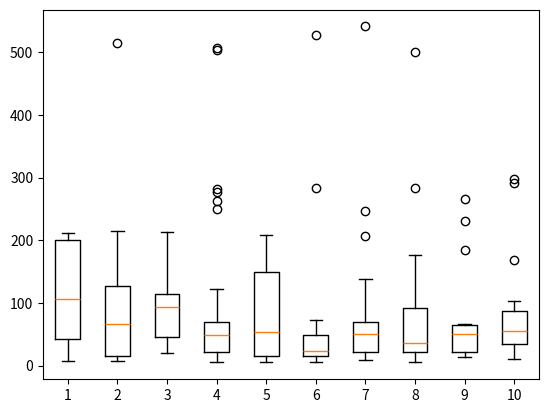

Recreate this plot in Python.

import matplotlib.pyplot as plt

top1 = [7,
        8,
        9,
        17,
        21,
        25,
        28,
        40,
        48,
        49,
        55,
        64,
        66,
        99,
        100,
        114,
        117,
        118,
        150,
        176,
        198,
        198,
        202,
        204,
        204,
        206,
        207,
        209,
        211,
        212]
top2 = [7,
        10,
        11,
        15,
        16,
        16,
        34,
        48,
        63,
        66,
        79,
        87,
        96,
        109,
        146,
        182,
        184,
        214,
        515]
top3 = [20,
        33,
        57,
        94,
        94,
        136,
        213]
top4 = [6,
        9,
        11,
        11,
        11,
        12,
        13,
        14,
        19,
        20,
        22,
        28,
        29,
        30,
        38,
        42,
        45,
        49,
        49,
        49,
        51,
        54,
        57,
        57,
        59,
        60,
        62,
        63,
        69,
        70,
        96,
        98,
        123,
        250,
        262,
        277,
        281,
        504,
        507]
top5 = [5,
        6,
        10,
        11,
        19,
        22,
        29,
        54,
        84,
        128,
        128,
        172,
        207,
        207,
        208]
top6 = [6,
        11,
        12,
        16,
        17,
        19,
        24,
        26,
        41,
        49,
        72,
        283,
        528]
top7 = [9,
        16,
        17,
        17,
        19,
        21,
        22,
        28,
        42,
        44,
        48,
        50,
        53,
        57,
        59,
        61,
        67,
        72,
        107,
        138,
        207,
        247,
        541]
top8 = [5,
        6,
        8,
        12,
        16,
        17,
        18,
        23,
        24,
        25,
        31,
        32,
        35,
        35,
        36,
        44,
        45,
        52,
        66,
        73,
        79,
        130,
        140,
        159,
        161,
        177,
        284,
        500]
top9 = [14,
        14,
        14,
        17,
        35,
        46,
        49,
        53,
        53,
        60,
        67,
        185,
        231,
        266]
top10 = [11,
         20,
         25,
         26,
         30,
         34,
         34,
         36,
         41,
         43,
         53,
         56,
         61,
         67,
         71,
         76,
         91,
         95,
         103,
         168,
         291,
         297]

labels = [1, 2, 3, 4, 5, 6, 7, 8, 9, 10]
plt.boxplot([top1, top2, top3, top4, top5, top6, top7, top8, top9, top10], labels=labels, showfliers=True, sym="o")
plt.show()
